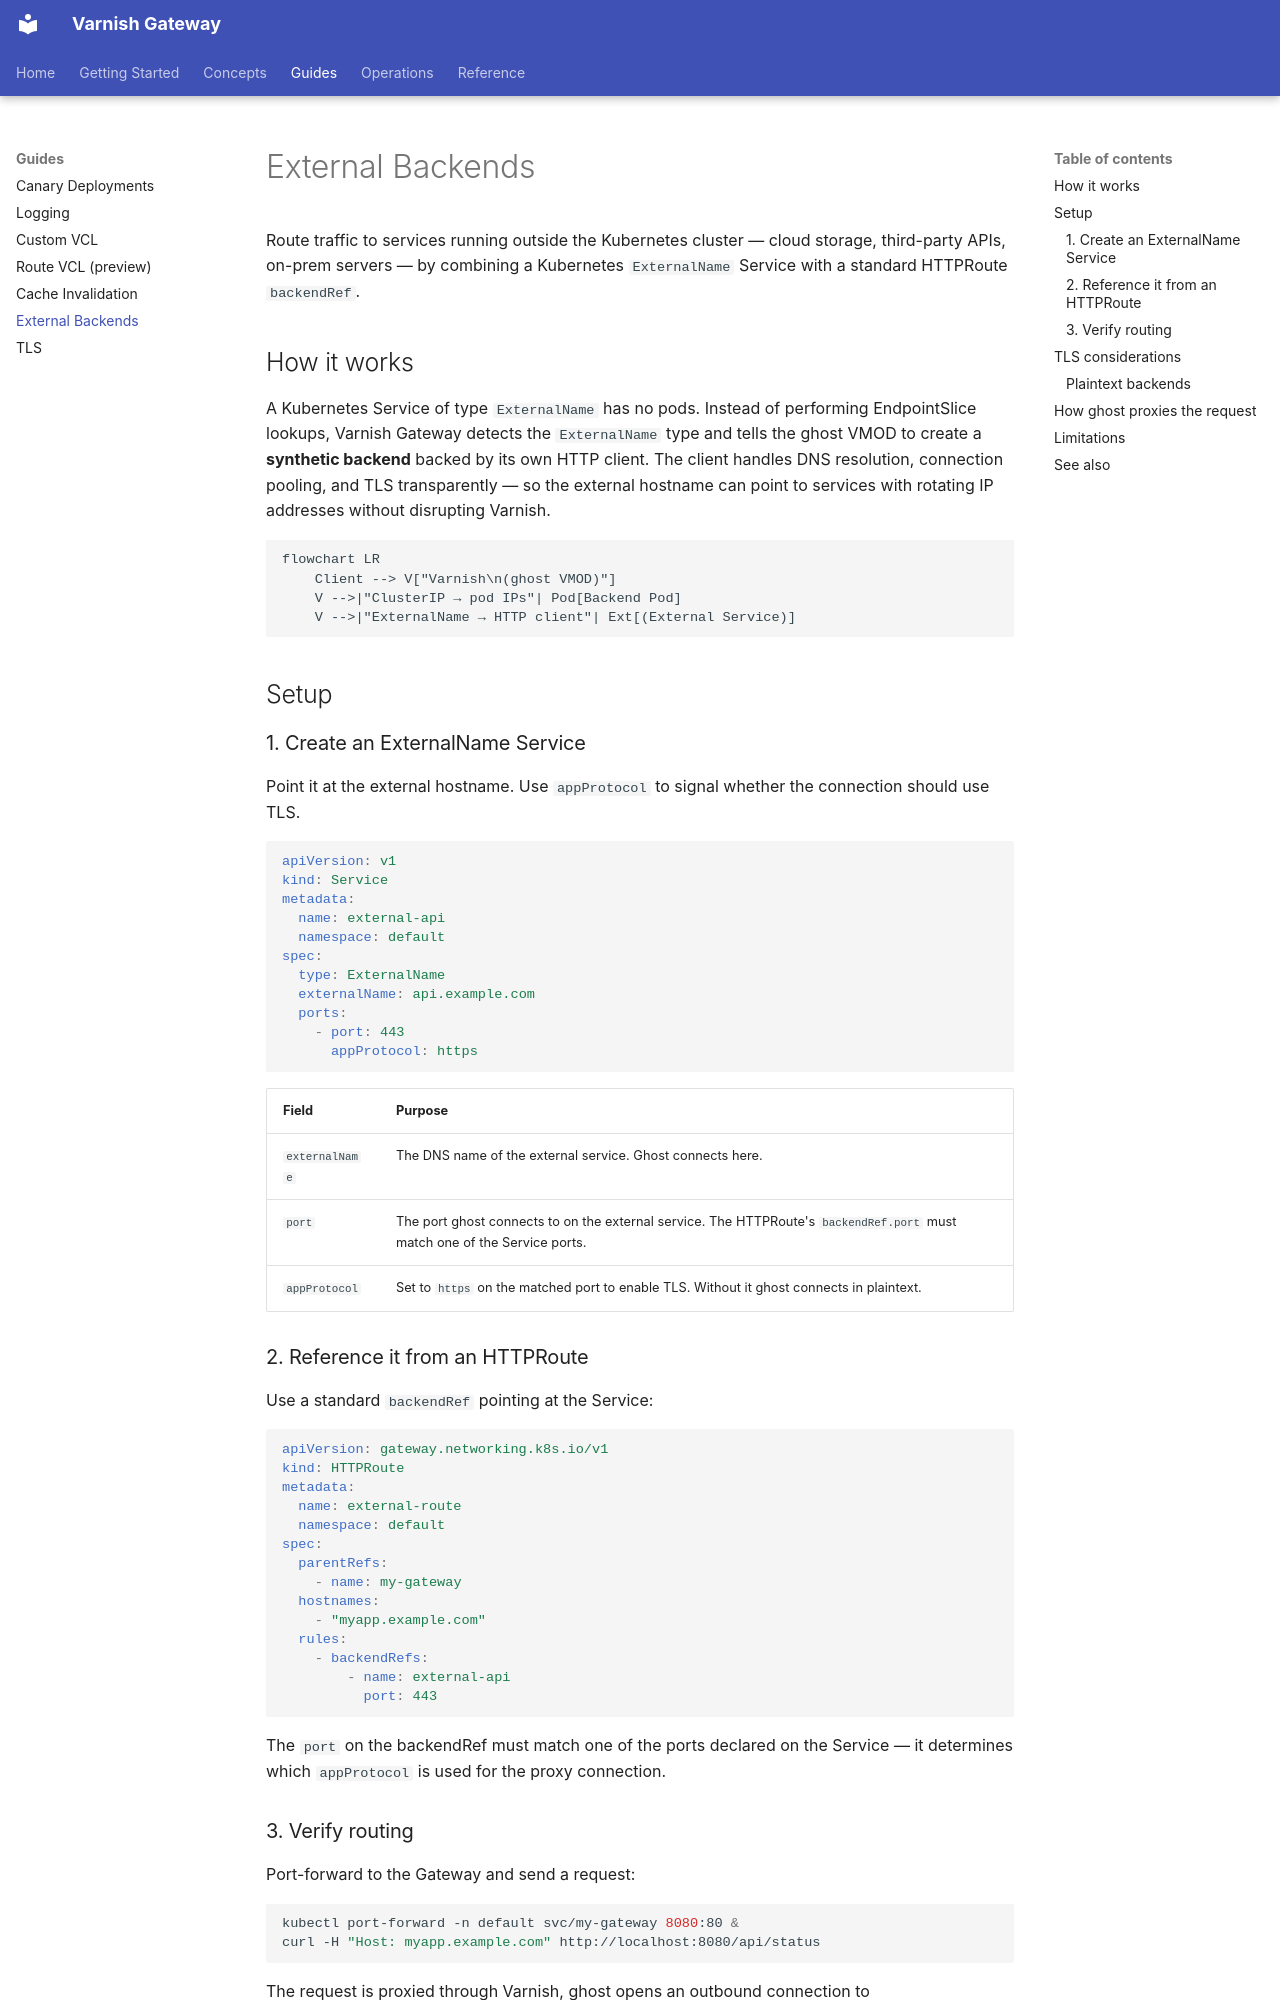

repository: varnish/gateway · page: guides/external-backends/index.html · generator: mkdocs

# External Backends

Route traffic to services running outside the Kubernetes cluster — cloud
storage, third-party APIs, on-prem servers — by combining a Kubernetes
`ExternalName` Service with a standard HTTPRoute `backendRef`.

## How it works

A Kubernetes Service of type `ExternalName` has no pods. Instead of
performing EndpointSlice lookups, Varnish Gateway detects the `ExternalName`
type and tells the ghost VMOD to create a **synthetic backend** backed by its
own HTTP client. The client handles DNS resolution, connection pooling, and
TLS transparently — so the external hostname can point to services with
rotating IP addresses without disrupting Varnish.

```mermaid
flowchart LR
    Client --> V["Varnish\n(ghost VMOD)"]
    V -->|"ClusterIP → pod IPs"| Pod[Backend Pod]
    V -->|"ExternalName → HTTP client"| Ext[(External Service)]
```

## Setup

### 1. Create an ExternalName Service

Point it at the external hostname. Use `appProtocol` to signal whether the
connection should use TLS.

```yaml
apiVersion: v1
kind: Service
metadata:
  name: external-api
  namespace: default
spec:
  type: ExternalName
  externalName: api.example.com
  ports:
    - port: 443
      appProtocol: https
```

| Field | Purpose |
|-------|---------|
| `externalName` | The DNS name of the external service. Ghost connects here. |
| `port` | The port ghost connects to on the external service. The HTTPRoute's `backendRef.port` must match one of the Service ports. |
| `appProtocol` | Set to `https` on the matched port to enable TLS. Without it ghost connects in plaintext. |

### 2. Reference it from an HTTPRoute

Use a standard `backendRef` pointing at the Service:

```yaml
apiVersion: gateway.networking.k8s.io/v1
kind: HTTPRoute
metadata:
  name: external-route
  namespace: default
spec:
  parentRefs:
    - name: my-gateway
  hostnames:
    - "myapp.example.com"
  rules:
    - backendRefs:
        - name: external-api
          port: 443
```

The `port` on the backendRef must match one of the ports declared on the
Service — it determines which `appProtocol` is used for the proxy connection.

### 3. Verify routing

Port-forward to the Gateway and send a request:

```bash
kubectl port-forward -n default svc/my-gateway 8080:80 &
curl -H "Host: myapp.example.com" http://localhost:8080/api/status
```

The request is proxied through Varnish, ghost opens an outbound connection to
`api.example.com:443` with TLS, and the response is returned to the client.

## TLS considerations

When `appProtocol: https` is set on the matched Service port, ghost
performs a standard TLS handshake against the external hostname:

- Certificate chain is validated against the Mozilla CA bundle compiled
  into the chaperone binary (`rustls` + `webpki-roots`), not the OS trust
  store.
- **SNI** is the Service's `externalName` value.
- The `Host` header sent to the upstream is also the `externalName` (any
  `Host` header set by user VCL or route filters is overridden).

`BackendTLSPolicy` is **not honoured** for ExternalName backends — it
applies only to in-cluster (ClusterIP) Services. Custom CA pinning and
SNI override for external proxies are not currently configurable.

### Plaintext backends

Omit `appProtocol` (or leave it unset) and use a non-TLS port. Ghost
connects in plain HTTP:

```yaml
spec:
  type: ExternalName
  externalName: legacy.internal
  ports:
    - port: 80
      # no appProtocol → plaintext
```
